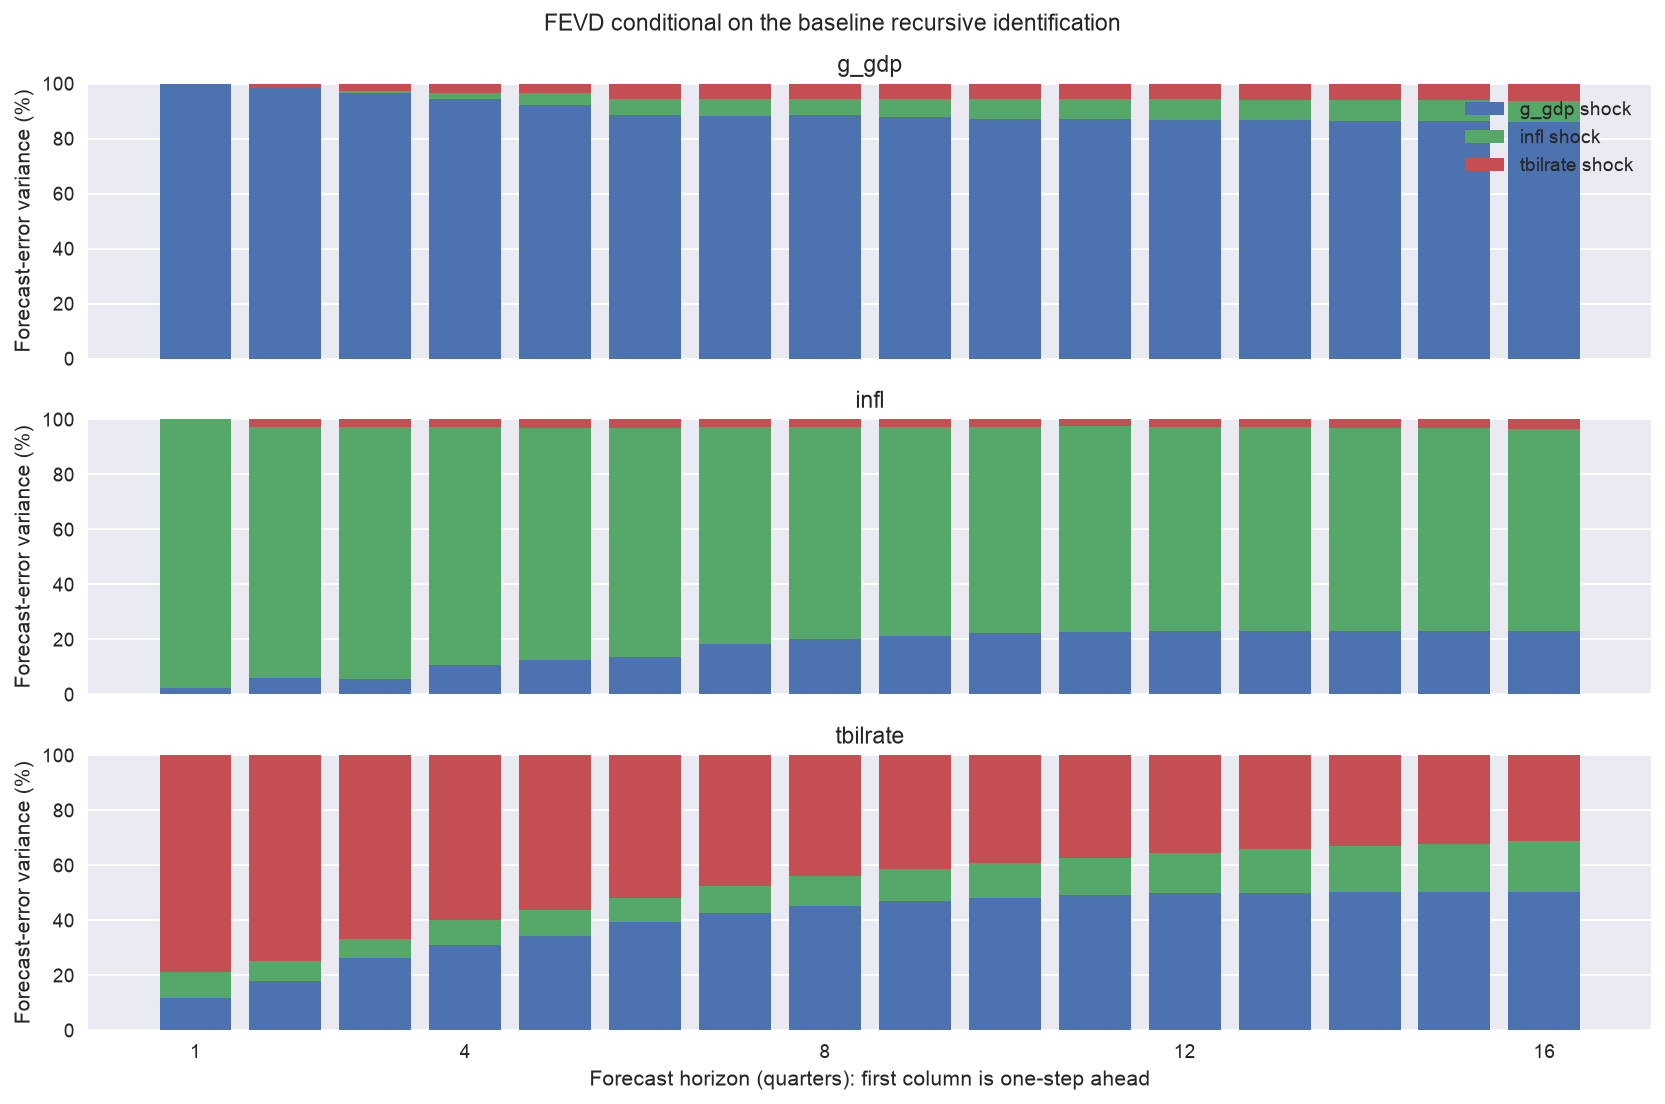

Data behind this chart, as committed beside it:
response, horizon_quarters, shock, share
g_gdp, 1, g_gdp, 1
g_gdp, 2, g_gdp, 0.9821
g_gdp, 3, g_gdp, 0.966
g_gdp, 4, g_gdp, 0.9427
g_gdp, 5, g_gdp, 0.9217
g_gdp, 6, g_gdp, 0.8861
g_gdp, 7, g_gdp, 0.8826
g_gdp, 8, g_gdp, 0.8838
g_gdp, 9, g_gdp, 0.8768
g_gdp, 10, g_gdp, 0.8725
g_gdp, 11, g_gdp, 0.8721
g_gdp, 12, g_gdp, 0.8686
g_gdp, 13, g_gdp, 0.8661
g_gdp, 14, g_gdp, 0.8643
g_gdp, 15, g_gdp, 0.8621
g_gdp, 16, g_gdp, 0.8606
g_gdp, 1, infl, 0.0
g_gdp, 2, infl, 0.002987
g_gdp, 3, infl, 0.007265
g_gdp, 4, infl, 0.02171
g_gdp, 5, infl, 0.04323
g_gdp, 6, infl, 0.05815
g_gdp, 7, infl, 0.05965
g_gdp, 8, infl, 0.05903
g_gdp, 9, infl, 0.06608
g_gdp, 10, infl, 0.07063
g_gdp, 11, infl, 0.07115
g_gdp, 12, infl, 0.07499
g_gdp, 13, infl, 0.07547
g_gdp, 14, infl, 0.07592
g_gdp, 15, infl, 0.07725
g_gdp, 16, infl, 0.07738
g_gdp, 1, tbilrate, 0.0
g_gdp, 2, tbilrate, 0.01492
g_gdp, 3, tbilrate, 0.02673
g_gdp, 4, tbilrate, 0.03563
g_gdp, 5, tbilrate, 0.03504
g_gdp, 6, tbilrate, 0.05578
g_gdp, 7, tbilrate, 0.05776
g_gdp, 8, tbilrate, 0.05713
g_gdp, 9, tbilrate, 0.05713
g_gdp, 10, tbilrate, 0.05684
g_gdp, 11, tbilrate, 0.05674
g_gdp, 12, tbilrate, 0.05646
g_gdp, 13, tbilrate, 0.05845
g_gdp, 14, tbilrate, 0.05981
g_gdp, 15, tbilrate, 0.06063
g_gdp, 16, tbilrate, 0.06203
infl, 1, g_gdp, 0.02412
infl, 2, g_gdp, 0.05807
infl, 3, g_gdp, 0.05666
infl, 4, g_gdp, 0.1085
infl, 5, g_gdp, 0.1267
infl, 6, g_gdp, 0.1366
infl, 7, g_gdp, 0.1851
infl, 8, g_gdp, 0.2015
infl, 9, g_gdp, 0.214
infl, 10, g_gdp, 0.2222
infl, 11, g_gdp, 0.2275
infl, 12, g_gdp, 0.2294
... 84 more rows
